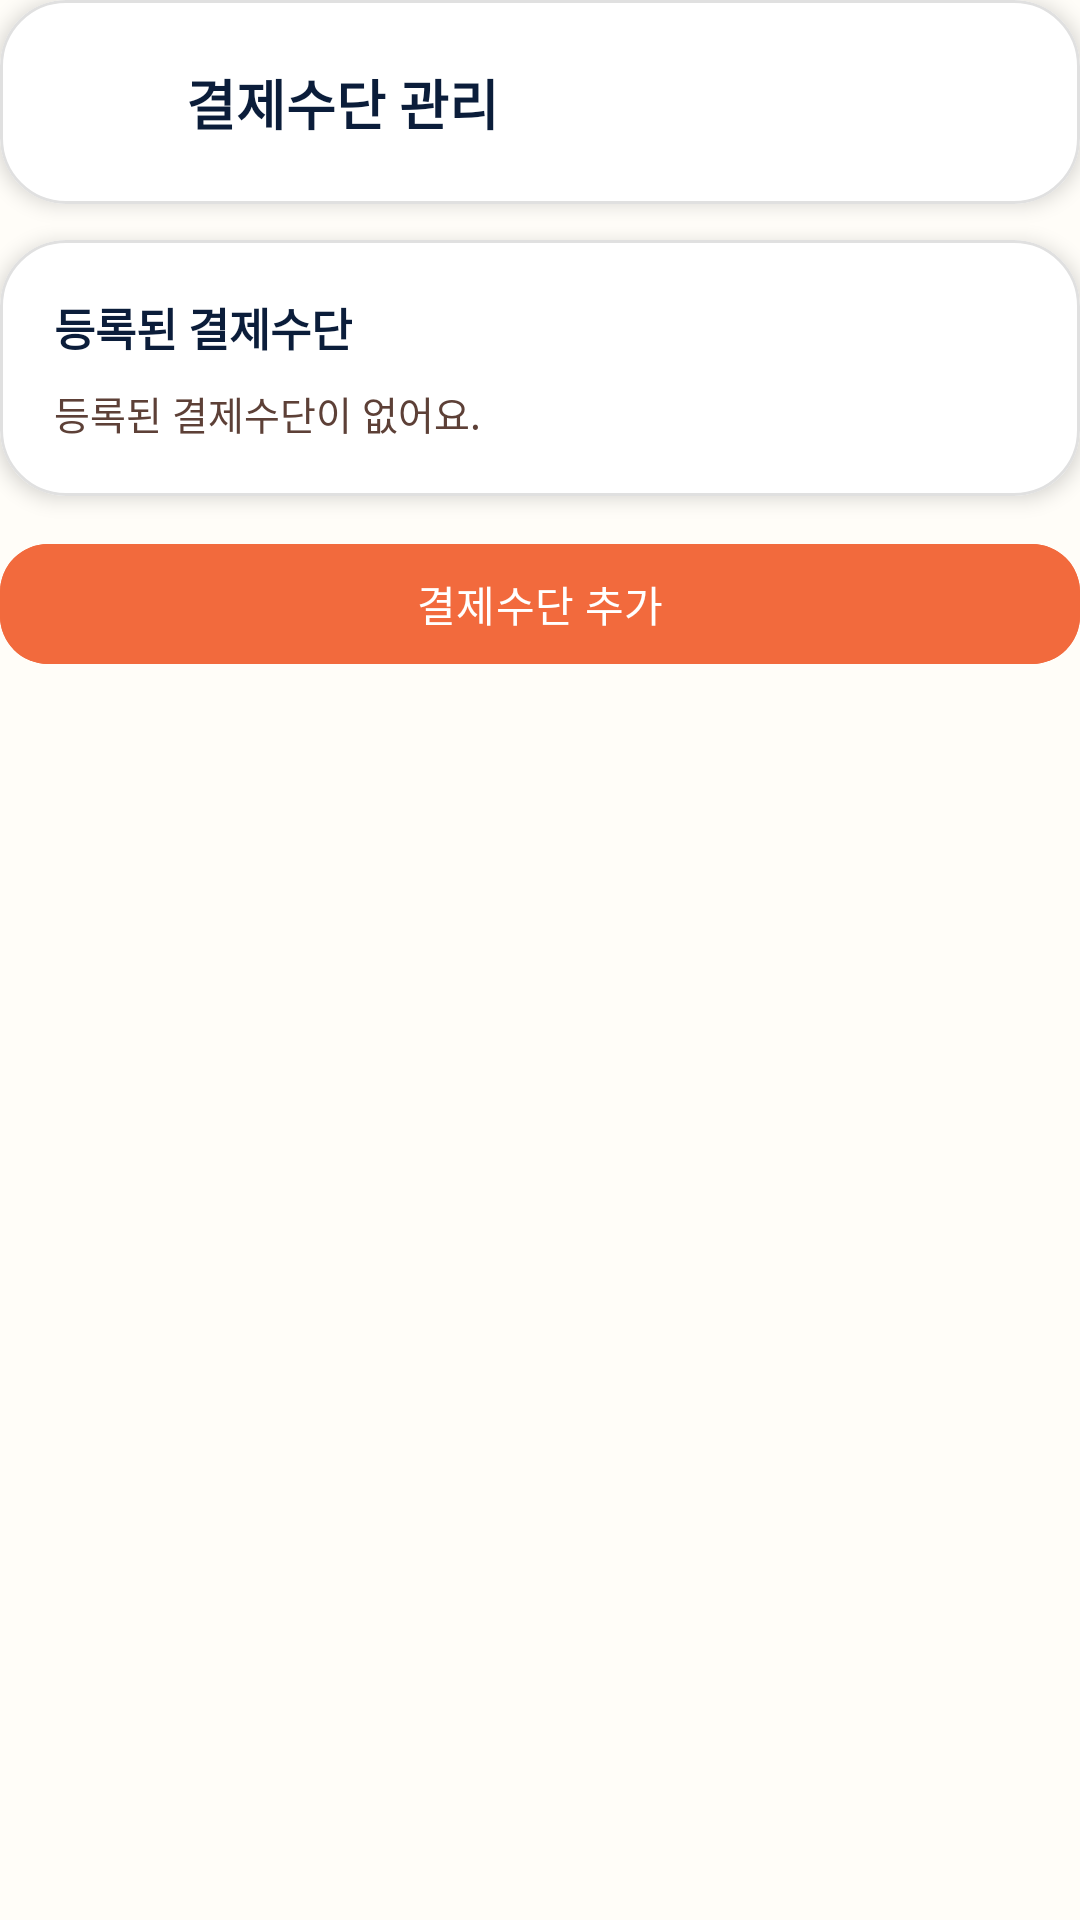

Here is an Android app screen rendered from its layout file. Give the layout XML and the strings, colors and styles it references.
<!-- AndroidManifest.xml: application theme Theme.ChocoPick -->
<!-- res/layout/fragment_payment_methods.xml -->
<?xml version="1.0" encoding="utf-8"?>
<androidx.core.widget.NestedScrollView
    xmlns:android="http://schemas.android.com/apk/res/android"
    xmlns:app="http://schemas.android.com/apk/res-auto"
    android:layout_width="match_parent"
    android:layout_height="match_parent"
    android:background="@color/bg_main"
    android:padding="0dp"
    android:fillViewport="true">

    <androidx.constraintlayout.widget.ConstraintLayout
        android:layout_width="match_parent"
        android:layout_height="wrap_content">

        <com.google.android.material.card.MaterialCardView
            android:id="@+id/cardHeader"
            android:layout_width="0dp"
            android:layout_height="wrap_content"
            app:cardCornerRadius="22dp"
            app:cardElevation="4dp"
            app:cardBackgroundColor="@color/bg_surface"
            app:strokeColor="@color/divider"
            app:strokeWidth="1dp"
            app:layout_constraintTop_toTopOf="parent"
            app:layout_constraintStart_toStartOf="parent"
            app:layout_constraintEnd_toEndOf="parent">

            <androidx.constraintlayout.widget.ConstraintLayout
                android:layout_width="match_parent"
                android:layout_height="wrap_content"
                android:padding="16dp">

                <ImageView
                    android:id="@+id/btnBack"
                    android:layout_width="36dp"
                    android:layout_height="36dp"
                    android:src="@drawable/ic_previous"
                    android:contentDescription="back"
                    app:tint="@color/text_primary"
                    app:layout_constraintStart_toStartOf="parent"
                    app:layout_constraintTop_toTopOf="parent"
                    app:layout_constraintBottom_toBottomOf="parent"/>

                <TextView
                    android:id="@+id/tvTitle"
                    android:layout_width="0dp"
                    android:layout_height="wrap_content"
                    android:text="결제수단 관리"
                    android:textStyle="bold"
                    android:textSize="18sp"
                    android:textColor="@color/text_primary"
                    android:layout_marginStart="10dp"
                    app:layout_constraintStart_toEndOf="@id/btnBack"
                    app:layout_constraintEnd_toEndOf="parent"
                    app:layout_constraintTop_toTopOf="parent"
                    app:layout_constraintBottom_toBottomOf="parent"/>
            </androidx.constraintlayout.widget.ConstraintLayout>
        </com.google.android.material.card.MaterialCardView>

        <com.google.android.material.card.MaterialCardView
            android:id="@+id/cardCurrent"
            android:layout_width="0dp"
            android:layout_height="wrap_content"
            android:layout_marginTop="12dp"
            app:cardCornerRadius="22dp"
            app:cardElevation="4dp"
            app:cardBackgroundColor="@color/bg_surface"
            app:strokeColor="@color/divider"
            app:strokeWidth="1dp"
            app:layout_constraintTop_toBottomOf="@id/cardHeader"
            app:layout_constraintStart_toStartOf="parent"
            app:layout_constraintEnd_toEndOf="parent">

            <LinearLayout
                android:layout_width="match_parent"
                android:layout_height="wrap_content"
                android:padding="18dp"
                android:orientation="vertical">

                <TextView
                    android:layout_width="wrap_content"
                    android:layout_height="wrap_content"
                    android:text="등록된 결제수단"
                    android:textStyle="bold"
                    android:textSize="15sp"
                    android:textColor="@color/text_primary"/>

                <TextView
                    android:id="@+id/tvEmpty"
                    android:layout_width="match_parent"
                    android:layout_height="wrap_content"
                    android:layout_marginTop="8dp"
                    android:text="등록된 결제수단이 없어요."
                    android:textSize="13sp"
                    android:textColor="@color/text_secondary"/>
            </LinearLayout>
        </com.google.android.material.card.MaterialCardView>

        <com.google.android.material.button.MaterialButton
            android:id="@+id/btnAddPayment"
            android:layout_width="0dp"
            android:layout_height="48dp"
            android:layout_marginTop="12dp"
            android:text="결제수단 추가"
            android:textColor="@color/bg_surface"
            android:backgroundTint="@color/choco_primary"
            app:cornerRadius="16dp"
            app:layout_constraintTop_toBottomOf="@id/cardCurrent"
            app:layout_constraintStart_toStartOf="parent"
            app:layout_constraintEnd_toEndOf="parent"/>

    </androidx.constraintlayout.widget.ConstraintLayout>
</androidx.core.widget.NestedScrollView>
<!-- resources referenced by this layout -->
<resources>
  <color name="bg_main">#FFFDF8</color>
  <color name="bg_surface">#FFFFFF</color>
  <color name="choco_primary">#F26A3D</color>
  <color name="divider">#E0E0E0</color>
  <color name="text_primary">#0B1D3A</color>
  <color name="text_secondary">#5D4037</color>
  <style name="Theme.ChocoPick" parent="Base.Theme.ChocoPick" />
  <style name="Base.Theme.ChocoPick" parent="Theme.Material3.DayNight.NoActionBar">
  
          
          <item name="colorSecondaryContainer">@android:color/transparent</item>
          <item name="colorOnSecondaryContainer">@color/choco_primary</item>
  
          
          <item name="colorControlHighlight">@android:color/transparent</item>
  
          
          <item name="colorPrimary">@color/choco_primary</item>
  
      </style>
</resources>
